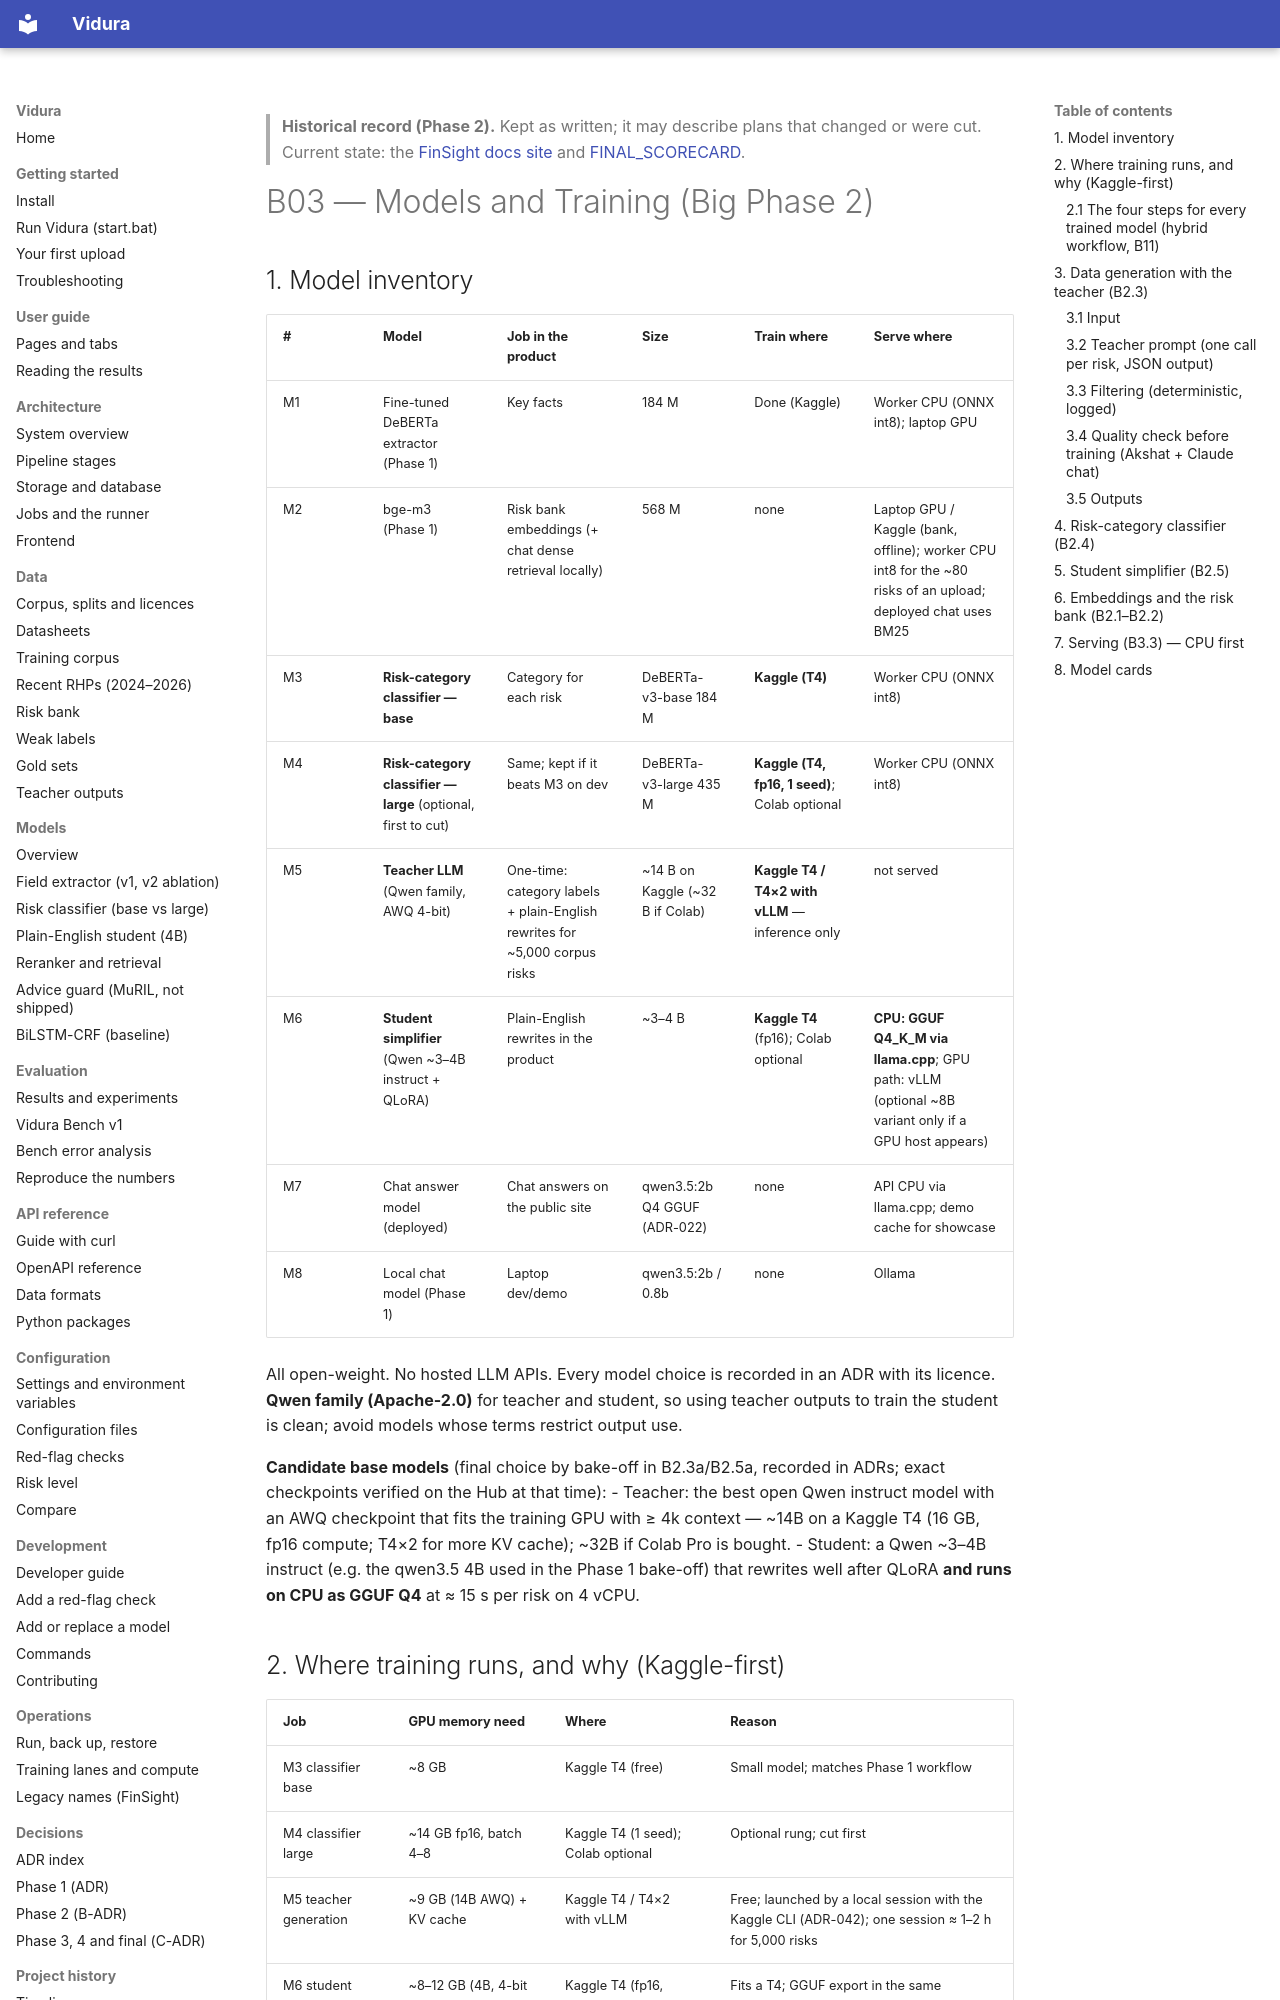

repository: AkshatTm/FinSight-IPO-X-Ray-for-Indian-retail-investors · page: phase2/B03_MODELS_AND_TRAINING/index.html · generator: mkdocs

> **Historical record (Phase 2).** Kept as written; it may describe plans that changed or were cut. Current state: the [FinSight docs site](https://github.com/AkshatTm/FinSight-IPO-X-Ray-for-Indian-retail-investors/blob/main/docs/index.md) and [FINAL_SCORECARD](https://github.com/AkshatTm/FinSight-IPO-X-Ray-for-Indian-retail-investors/blob/main/eval_results/final/FINAL_SCORECARD.md).

# B03 — Models and Training (Big Phase 2)

## 1. Model inventory

| # | Model | Job in the product | Size | Train where | Serve where |
|---|---|---|---|---|---|
| M1 | Fine-tuned DeBERTa extractor (Phase 1) | Key facts | 184 M | Done (Kaggle) | Worker CPU (ONNX int8); laptop GPU |
| M2 | bge-m3 (Phase 1) | Risk bank embeddings (+ chat dense retrieval locally) | 568 M | none | Laptop GPU / Kaggle (bank, offline); worker CPU int8 for the ~80 risks of an upload; deployed chat uses BM25 |
| M3 | **Risk-category classifier — base** | Category for each risk | DeBERTa-v3-base 184 M | **Kaggle (T4)** | Worker CPU (ONNX int8) |
| M4 | **Risk-category classifier — large** (optional, first to cut) | Same; kept if it beats M3 on dev | DeBERTa-v3-large 435 M | **Kaggle (T4, fp16, 1 seed)**; Colab optional | Worker CPU (ONNX int8) |
| M5 | **Teacher LLM** (Qwen family, AWQ 4-bit) | One-time: category labels + plain-English rewrites for ~5,000 corpus risks | ~14 B on Kaggle (~32 B if Colab) | **Kaggle T4 / T4×2 with vLLM** — inference only | not served |
| M6 | **Student simplifier** (Qwen ~3–4B instruct + QLoRA) | Plain-English rewrites in the product | ~3–4 B | **Kaggle T4** (fp16); Colab optional | **CPU: GGUF Q4_K_M via llama.cpp**; GPU path: vLLM (optional ~8B variant only if a GPU host appears) |
| M7 | Chat answer model (deployed) | Chat answers on the public site | qwen3.5:2b Q4 GGUF (ADR-022) | none | API CPU via llama.cpp; demo cache for showcase |
| M8 | Local chat model (Phase 1) | Laptop dev/demo | qwen3.5:2b / 0.8b | none | Ollama |

All open-weight. No hosted LLM APIs. Every model choice is recorded in an ADR with its licence. **Qwen family (Apache-2.0)** for teacher and student, so using teacher outputs to train the student is clean; avoid models whose terms restrict output use.

**Candidate base models** (final choice by bake-off in B2.3a/B2.5a, recorded in ADRs; exact checkpoints verified on the Hub at that time):
- Teacher: the best open Qwen instruct model with an AWQ checkpoint that fits the training GPU with ≥ 4k context — ~14B on a Kaggle T4 (16 GB, fp16 compute; T4×2 for more KV cache); ~32B if Colab Pro is bought.
- Student: a Qwen ~3–4B instruct (e.g. the qwen3.5 4B used in the Phase 1 bake-off) that rewrites well after QLoRA **and runs on CPU as GGUF Q4** at ≈ 15 s per risk on 4 vCPU.
